Image classification data set "synthetic" (arabindabehera2006-beep/project on GitHub). Class labels (5): no obvious visual concern, unclear image flag, visible redness flag, visible swelling flag, wound or surface break flag.

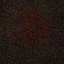
Label: unclear image flag

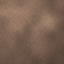
Label: visible swelling flag

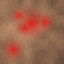
Label: visible redness flag

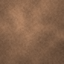
Label: no obvious visual concern

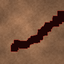
Label: wound or surface break flag

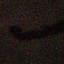
Label: unclear image flag
